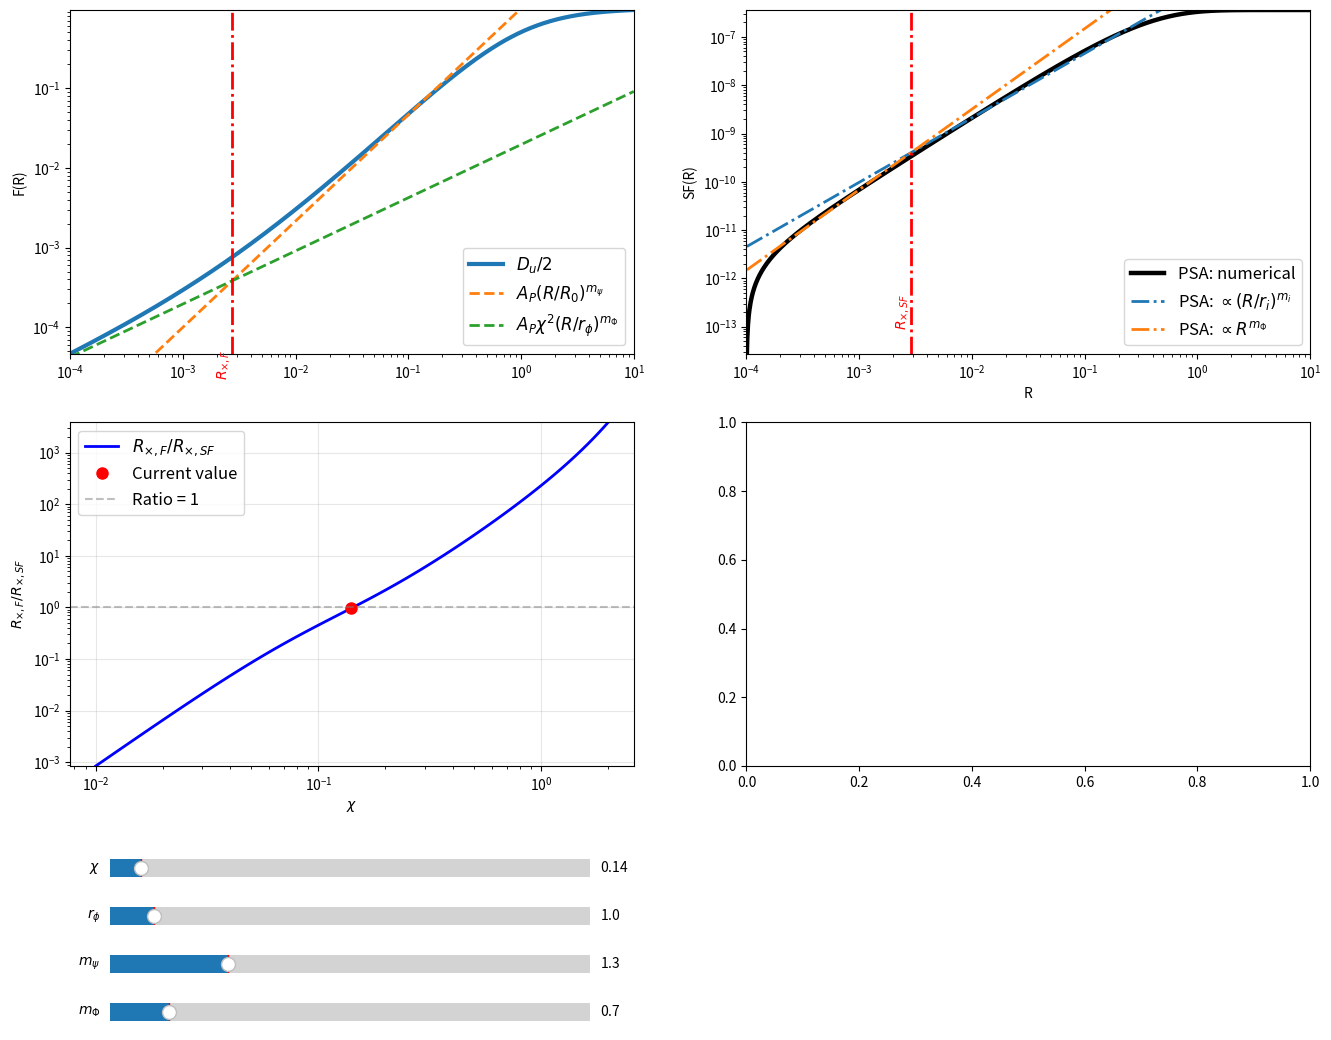

Python code for this plot:
import numpy as np
import matplotlib.pyplot as plt
from matplotlib.widgets import Slider

init_A_P  = 1.0
init_chi  = 0.14
init_R0   = 1.0
init_r_phi = 1
init_m_psi = 4/3# 4/3
init_m_phi = 2/3#2/3
init_L    = 200.0
Nu        = 1000
Xi0       = 1.0

def compute_sigma_phi2_and_lambda(chi, lambda_fixed=100.0):
    sigma_phi = chi / (2.0 * lambda_fixed**2)
    sigma_phi2 = sigma_phi**2
    return sigma_phi2, lambda_fixed

def fpsi(R, R0, m_psi):
    x = (R / R0) ** m_psi
    return x / (1.0 + x)

def fphi(R, r_phi, m_phi):
    y = (R / r_phi) ** m_phi
    return y / (1.0 + y)

def F(R, A_P, chi, R0, r_phi, m_psi, m_phi):
    return A_P * (1.0 - (1.0 - fpsi(R, R0, m_psi)) * np.exp(-(chi**2) * fphi(R, r_phi, m_phi)))

def xi_i(R, Xi0=1.0, r_i=1.0, m_i=2/3):
    x = (R / r_i) ** m_i
    return Xi0 / (1.0 + x)

def xi_phi_local(R, dz, sigma_phi2=1.0, r_phi=10.0, m_phi=2/3):
    rr = np.sqrt(R * R + dz * dz)
    return sigma_phi2 / (1.0 + (rr / r_phi) ** m_phi)

def make_dz_grid(L, r_phi, Nu=6000):
    Nu = int(Nu)
    Nu_log = int(0.45 * Nu)
    Nu_lin = Nu - Nu_log
    dz_min = 1e-10 * L
    dz_knee = min(0.05 * L, 5.0 * r_phi, L)
    if dz_knee <= 0:
        dz_knee = 1e-6 * L
    dz_log = np.geomspace(dz_min, max(dz_knee, dz_min * 10), Nu_log)
    dz_lin = np.linspace(max(dz_knee, dz_min * 10), L, Nu_lin)
    dz = np.unique(np.concatenate(([0.0], dz_log, dz_lin)))
    return dz

def xi_DeltaPhi(R, L, r_phi, m_phi, sigma_phi2=1.0, Nu=6000):
    R = np.atleast_1d(R).astype(float)
    dz = make_dz_grid(L, r_phi, Nu=Nu)
    w = 2.0 * (L - dz)
    xiR = xi_phi_local(R[:, None], dz[None, :], sigma_phi2, r_phi, m_phi)
    xi0 = xi_phi_local(0.0, dz, sigma_phi2, r_phi, m_phi)[None, :]
    xi_DF = np.trapz(w[None, :] * xiR, dz, axis=1)
    xi_DF0 = np.trapz(w[None, :] * xi0, dz, axis=1)[0]
    D_DF = xi_DF0 - xi_DF
    return xi_DF, D_DF, xi_DF0

def xi_dP_dlam2(R, lam, Xi0, r_i, m_i, L, r_phi, m_phi, sigma_phi2, Nu=6000):
    XiR = xi_i(R, Xi0=Xi0, r_i=r_i, m_i=m_i)
    xi_DF, D_DF, _ = xi_DeltaPhi(R, L, r_phi, m_phi, sigma_phi2, Nu=Nu)
    expo = -4.0 * (lam ** 4) * D_DF
    expo = np.clip(expo, -800.0, 80.0)
    return XiR * (xi_DF + (lam ** 4) * (D_DF ** 2)) * np.exp(expo), xi_DF, D_DF

def SF_from_corr(xiR):
    xi0 = np.real(xiR[0])
    return 2.0 * (xi0 - np.real(xiR))

def asymptotic_terms_derivative(screen_type, R, r_i, m_i, L, r_phi, m_phi):
    mtil = min(m_phi, 1.0)
    term_int = (R / r_i) ** m_i

    if screen_type == "thick":
        pref = (r_phi / L) ** (1.0 - mtil)
        term_far = pref * (R / r_phi) ** (1.0 + mtil)
        return term_int, term_far

    if screen_type == "thin":
        term_far = np.full_like(R, np.nan, dtype=float)
        m1 = R < L
        m2 = (R >= L) & (R < r_phi)
        term_far[m1] = (r_phi / L) * (R[m1] / r_phi) ** (1.0 + mtil)
        term_far[m2] = (R[m2] / r_phi) ** (mtil)
        return term_int, term_far

    raise ValueError("screen_type must be 'thick' or 'thin'")

def pick_match_R(R, y_num, prefer="small", R_max=None, R_min=None):
    mask = np.isfinite(y_num) & (y_num > 0) & np.isfinite(R) & (R > 0)
    if R_max is not None:
        mask &= (R <= R_max)
    if R_min is not None:
        mask &= (R >= R_min)
    idxs = np.where(mask)[0]
    if idxs.size == 0:
        return None
    return R[idxs[0]] if prefer == "small" else R[idxs[-1]]

def normalize_asymptotic_to_numeric(R, y_num, y_asym, R_match):
    if R_match is None:
        return y_asym, 1.0
    idx = np.argmin(np.abs(np.log(R) - np.log(R_match)))
    if (not np.isfinite(y_asym[idx])) or (y_asym[idx] <= 0) or (not np.isfinite(y_num[idx])) or (y_num[idx] <= 0):
        return y_asym, 1.0
    fac = y_num[idx] / y_asym[idx]
    if (not np.isfinite(fac)) or (fac <= 0):
        return y_asym, 1.0
    return y_asym * fac, fac

def F_small_piece_psi(R, A_P, R0, m_psi):
    return A_P * (R / R0) ** m_psi

def F_small_piece_phi(R, A_P, chi, r_phi, m_phi):
    return A_P * (chi**2) * (R / r_phi) ** m_phi

def compute_R_x_F(chi, R0, r_phi, m_psi, m_phi):
    if abs(m_psi - m_phi) > 1e-12:
        return ((chi**2) * (R0**m_psi) / (r_phi**m_phi)) ** (1.0 / (m_psi - m_phi))
    return None

def compute_R_x_SF_thick(fac_int, fac_far, r_i, m_i, L, r_phi, m_phi):
    mtil = min(m_phi, 1.0)
    p_int = m_i
    p_far = 1.0 + mtil
    if abs(p_int - p_far) < 1e-14:
        return None

    C_int = fac_int * (r_i ** (-m_i))
    pref  = (r_phi / L) ** (1.0 - mtil)
    C_far = fac_far * pref * (r_phi ** (-(1.0 + mtil)))

    if (C_int <= 0) or (C_far <= 0) or (not np.isfinite(C_int)) or (not np.isfinite(C_far)):
        return None

    return (C_far / C_int) ** (1.0 / (p_int - p_far))

R = np.logspace(-4, 1, 1500)

def compute_all_curves(A_P, chi, R0, r_phi, m_psi, m_phi, L):
    r_i = R0
    m_i = m_psi

    sigma_phi2, lam = compute_sigma_phi2_and_lambda(chi)

    F_vals = F(R, A_P, chi, R0, r_phi, m_psi, m_phi)
    F_psi  = F_small_piece_psi(R, A_P, R0, m_psi)
    F_phi  = F_small_piece_phi(R, A_P, chi, r_phi, m_phi)
    R_x_F  = compute_R_x_F(chi, R0, r_phi, m_psi, m_phi)

    SF_num = SF_int = SF_far = None
    fac_int = fac_far = 1.0
    R_match_int = R_match_far = None
    R_x_SF = None

    has_numerical = has_asymptotics = False

    try:
        xiPp, xi_DF, D_DF = xi_dP_dlam2(R, lam, Xi0, r_i, m_i, L, r_phi, m_phi, sigma_phi2, Nu=Nu)
        SF_num = SF_from_corr(xiPp)
        has_numerical = True

        screen_type = "thick" if L > r_phi else "thin"
        term_int, term_far = asymptotic_terms_derivative(screen_type, R, r_i, m_i, L, r_phi, m_phi)

        R_min = R.min()
        R_max = R.max()
        R_match_int = 0.001 * R_max
        R_match_far = 10.0 * R_min

        SF_int, fac_int = normalize_asymptotic_to_numeric(R, SF_num, term_int, R_match_int)

        term_far_safe = np.where(np.isfinite(term_far) & (term_far > 0), term_far, np.nan)
        SF_far, fac_far = normalize_asymptotic_to_numeric(R, SF_num, term_far_safe, R_match_far)

        if screen_type == "thick":
            R_x_SF = compute_R_x_SF_thick(fac_int, fac_far, r_i, m_i, L, r_phi, m_phi)

        has_asymptotics = True

    except Exception as e:
        pass

    return (F_vals, F_psi, F_phi, R_x_F,
            SF_num, SF_int, SF_far,
            R_match_int, R_match_far, fac_int, fac_far, R_x_SF,
            has_numerical, has_asymptotics)

fig, ((ax1, ax2), (ax3, ax4)) = plt.subplots(2, 2, figsize=(16, 12), sharex=False)
plt.subplots_adjust(bottom=0.25)

def compute_ratio_over_chi(chi_range, r_phi, m_psi, m_phi):
    """Compute R_x(directional)/R_x(PSA) over a range of chi values"""
    ratios = []
    chi_valid = []
    
    for chi_val in chi_range:
        R_x_F = compute_R_x_F(chi_val, init_R0, r_phi, m_psi, m_phi)
        
        # Compute R_x_SF for this chi
        r_i = init_R0
        m_i = m_psi
        
        try:
            sigma_phi2, lam = compute_sigma_phi2_and_lambda(chi_val)
            xiPp, xi_DF, D_DF = xi_dP_dlam2(R, lam, Xi0, r_i, m_i, init_L, r_phi, m_phi, sigma_phi2, Nu=Nu)
            SF_num = SF_from_corr(xiPp)
            
            screen_type = "thick" if init_L > r_phi else "thin"
            term_int, term_far = asymptotic_terms_derivative(screen_type, R, r_i, m_i, init_L, r_phi, m_phi)
            
            R_min = R.min()
            R_max = R.max()
            R_match_int = 0.001 * R_max
            R_match_far = 10.0 * R_min
            
            SF_int, fac_int = normalize_asymptotic_to_numeric(R, SF_num, term_int, R_match_int)
            term_far_safe = np.where(np.isfinite(term_far) & (term_far > 0), term_far, np.nan)
            SF_far, fac_far = normalize_asymptotic_to_numeric(R, SF_num, term_far_safe, R_match_far)
            
            R_x_SF = None
            if screen_type == "thick":
                R_x_SF = compute_R_x_SF_thick(fac_int, fac_far, r_i, m_i, init_L, r_phi, m_phi)
            
            if (R_x_F is not None and np.isfinite(R_x_F) and 
                R_x_SF is not None and np.isfinite(R_x_SF) and 
                R_x_SF > 0):
                ratio = R_x_F / R_x_SF
                if np.isfinite(ratio) and ratio > 0:
                    ratios.append(ratio)
                    chi_valid.append(chi_val)
        except:
            pass
    
    return np.array(chi_valid), np.array(ratios)

def compute_ratio_over_r_phi(r_phi_range, chi, m_psi, m_phi):
    """Compute R_x(directional)/R_x(PSA) over a range of r_phi values"""
    ratios = []
    r_phi_valid = []
    
    for r_phi_val in r_phi_range:
        R_x_F = compute_R_x_F(chi, init_R0, r_phi_val, m_psi, m_phi)
        
        # Compute R_x_SF for this r_phi
        r_i = init_R0
        m_i = m_psi
        
        try:
            sigma_phi2, lam = compute_sigma_phi2_and_lambda(chi)
            xiPp, xi_DF, D_DF = xi_dP_dlam2(R, lam, Xi0, r_i, m_i, init_L, r_phi_val, m_phi, sigma_phi2, Nu=Nu)
            SF_num = SF_from_corr(xiPp)
            
            screen_type = "thick" if init_L > r_phi_val else "thin"
            term_int, term_far = asymptotic_terms_derivative(screen_type, R, r_i, m_i, init_L, r_phi_val, m_phi)
            
            R_min = R.min()
            R_max = R.max()
            R_match_int = 0.001 * R_max
            R_match_far = 10.0 * R_min
            
            SF_int, fac_int = normalize_asymptotic_to_numeric(R, SF_num, term_int, R_match_int)
            term_far_safe = np.where(np.isfinite(term_far) & (term_far > 0), term_far, np.nan)
            SF_far, fac_far = normalize_asymptotic_to_numeric(R, SF_num, term_far_safe, R_match_far)
            
            R_x_SF = None
            if screen_type == "thick":
                R_x_SF = compute_R_x_SF_thick(fac_int, fac_far, r_i, m_i, init_L, r_phi_val, m_phi)
            
            if (R_x_F is not None and np.isfinite(R_x_F) and 
                R_x_SF is not None and np.isfinite(R_x_SF) and 
                R_x_SF > 0):
                ratio = R_x_F / R_x_SF
                if np.isfinite(ratio) and ratio > 0:
                    ratios.append(ratio)
                    r_phi_valid.append(r_phi_val)
        except:
            pass
    
    return np.array(r_phi_valid), np.array(ratios)

def update_plot(chi, r_phi, m_psi, m_phi):
    F_vals, F_psi, F_phi, R_x_F, SF_num, SF_int, SF_far, R_match_int, R_match_far, fac_int, fac_far, R_x_SF, has_numerical, has_asymptotics = compute_all_curves(
        init_A_P, chi, init_R0, r_phi, m_psi, m_phi, init_L
    )
    
    ax1.clear()
    ax2.clear()
    ax3.clear()
    ax4.clear()
    
    ax1.loglog(R, F_vals, label="$D_u/2$", lw=3)
    ax1.loglog(R, F_psi, "--", label=r"$A_P (R/R_0)^{m_\psi}$", lw=2, alpha=1)
    ax1.loglog(R, F_phi, "--", label=r"$A_P\chi^2 (R/r_\phi)^{m_\Phi}$", lw=2, alpha=1)
    
    if R_x_F is not None and np.isfinite(R_x_F) and (R.min() < R_x_F < R.max()):
        ax1.axvline(R_x_F, linestyle="-.", linewidth=2, color="red")
        y0, y1 = ax1.get_ylim()
        ax1.text(R_x_F, y0 * 10, r"$R_{\times,F}$", rotation=90, va="bottom", ha="right", color="red")
    
    ax1.set_ylabel("F(R)")
    ax1.legend(fontsize=12)
    
    x_all = np.concatenate([R, R[1:]])
    x_min, x_max = x_all.min(), x_all.max()
    
    # Set ylim for ax1 using only F_vals (not slopes F_psi, F_phi)
    y1_all = F_vals[np.isfinite(F_vals) & (F_vals > 0)]
    if len(y1_all) > 0:
        ax1.set_xlim(x_min, x_max)
        ax1.set_ylim(y1_all.min(), y1_all.max())
    
    if has_numerical and (SF_num is not None):
        ax2.loglog(R[1:], SF_num[1:], color="k", lw=3.2, label=r"PSA: numerical")
    
    if has_asymptotics:
        if SF_int is not None:
            ax2.loglog(R[1:], SF_int[1:], ls="-.", lw=2.0, label=r"PSA: $\propto (R/r_i)^{m_i}$")
        if SF_far is not None:
            ax2.loglog(R[1:], SF_far[1:], ls="-.", lw=2.0, label=r"PSA: $\propto R^{m_\Phi}$")
        
        if (R_x_SF is not None) and np.isfinite(R_x_SF) and (R.min() < R_x_SF < R.max()):
            ax2.axvline(R_x_SF, linestyle="-.", linewidth=2, color="red")
            y_cross = fac_int * (R_x_SF / init_R0) ** m_psi
            y0, y1 = ax2.get_ylim()
            ax2.text(R_x_SF, y0 * 10, r"$R_{\times,SF}$", rotation=90, va="bottom", ha="right", color="red")
    
    ax2.set_xlabel("R")
    ax2.set_ylabel("SF(R)")
    ax2.legend(fontsize=12)
    
    # Set ylim for ax2 using only SF_num (not slopes SF_int, SF_far)
    y2_all_list = []
    if has_numerical and (SF_num is not None):
        y2_all_list.append(SF_num[1:])
    
    if len(y2_all_list) > 0:
        y2_all = np.concatenate(y2_all_list)
        y2_all = y2_all[np.isfinite(y2_all) & (y2_all > 0)]
        if len(y2_all) > 0:
            ax2.set_xlim(x_min, x_max)
            ax2.set_ylim(y2_all.min(), y2_all.max())
    
    # Plot R_x(directional)/R_x(PSA) over chi
    chi_range = np.logspace(-2, np.log10(2.0), 100)
    chi_vals, ratios = compute_ratio_over_chi(chi_range, r_phi, m_psi, m_phi)
    
    if len(chi_vals) > 0:
        ax3.plot(chi_vals, ratios, 'b-', lw=2, label=r'$R_{\times,F} / R_{\times,SF}$')
        # Mark current chi value
        current_ratio = None
        if R_x_F is not None and np.isfinite(R_x_F) and R_x_SF is not None and np.isfinite(R_x_SF) and R_x_SF > 0:
            current_ratio = R_x_F / R_x_SF
            if np.isfinite(current_ratio) and current_ratio > 0:
                ax3.plot(chi, current_ratio, 'ro', markersize=8, label='Current value')
        ax3.axhline(1.0, color='gray', linestyle='--', alpha=0.5, label='Ratio = 1')
        ax3.set_xlabel(r'$\chi$')
        ax3.set_ylabel(r'$R_{\times,F} / R_{\times,SF}$')
        ax3.set_xscale('log')
        ax3.set_yscale('log')
        ax3.legend(fontsize=12)
        ax3.grid(True, alpha=0.3)
        # Set ylim using only the ratios data (not the reference line at 1.0)
        ratios_valid = ratios[np.isfinite(ratios) & (ratios > 0)]
        if current_ratio is not None and np.isfinite(current_ratio) and current_ratio > 0:
            ratios_valid = np.concatenate([ratios_valid, [current_ratio]])
        if len(ratios_valid) > 0:
            ax3.set_ylim(ratios_valid.min(), ratios_valid.max())
    
    fig.canvas.draw_idle()

initial_F_vals, initial_F_psi, initial_F_phi, initial_R_x_F, initial_SF_num, initial_SF_int, initial_SF_far, initial_R_match_int, initial_R_match_far, initial_fac_int, initial_fac_far, initial_R_x_SF, initial_has_numerical, initial_has_asymptotics = compute_all_curves(
    init_A_P, init_chi, init_R0, init_r_phi, init_m_psi, init_m_phi, init_L
)

update_plot(init_chi, init_r_phi, init_m_psi, init_m_phi)

ax_chi = plt.axes([0.15, 0.15, 0.3, 0.03])
ax_r_phi = plt.axes([0.15, 0.11, 0.3, 0.03])
ax_m_psi = plt.axes([0.15, 0.07, 0.3, 0.03])
ax_m_phi = plt.axes([0.15, 0.03, 0.3, 0.03])

slider_chi = Slider(ax_chi, r'$\chi$', 0.01, 2.0, valinit=init_chi, valstep=0.01)
slider_r_phi = Slider(ax_r_phi, r'$r_\phi$', 0.1, 10.0, valinit=init_r_phi, valstep=0.1)
slider_m_psi = Slider(ax_m_psi, r'$m_\psi$', 0.1, 5.0, valinit=init_m_psi, valstep=0.1)
slider_m_phi = Slider(ax_m_phi, r'$m_\Phi$', 0.1, 5.0, valinit=init_m_phi, valstep=0.1)

def update(val):
    chi = slider_chi.val
    r_phi = slider_r_phi.val
    m_psi = slider_m_psi.val
    m_phi = slider_m_phi.val
    update_plot(chi, r_phi, m_psi, m_phi)

slider_chi.on_changed(update)
slider_r_phi.on_changed(update)
slider_m_psi.on_changed(update)
slider_m_phi.on_changed(update)

plt.show()

print("=== Initial Parameters ===")
print(f"A_P={init_A_P}, chi={init_chi}, R0={init_R0}, r_phi={init_r_phi}, m_psi={init_m_psi}, m_phi={init_m_phi}, L={init_L}, Nu={Nu}")
print(f"F crossover R_x_F = {initial_R_x_F}")
print(f"SF match points: R_match_int={initial_R_match_int}, R_match_far={initial_R_match_far}")
print(f"SF crossover R_x_SF (thick screen, after matching) = {initial_R_x_SF}")